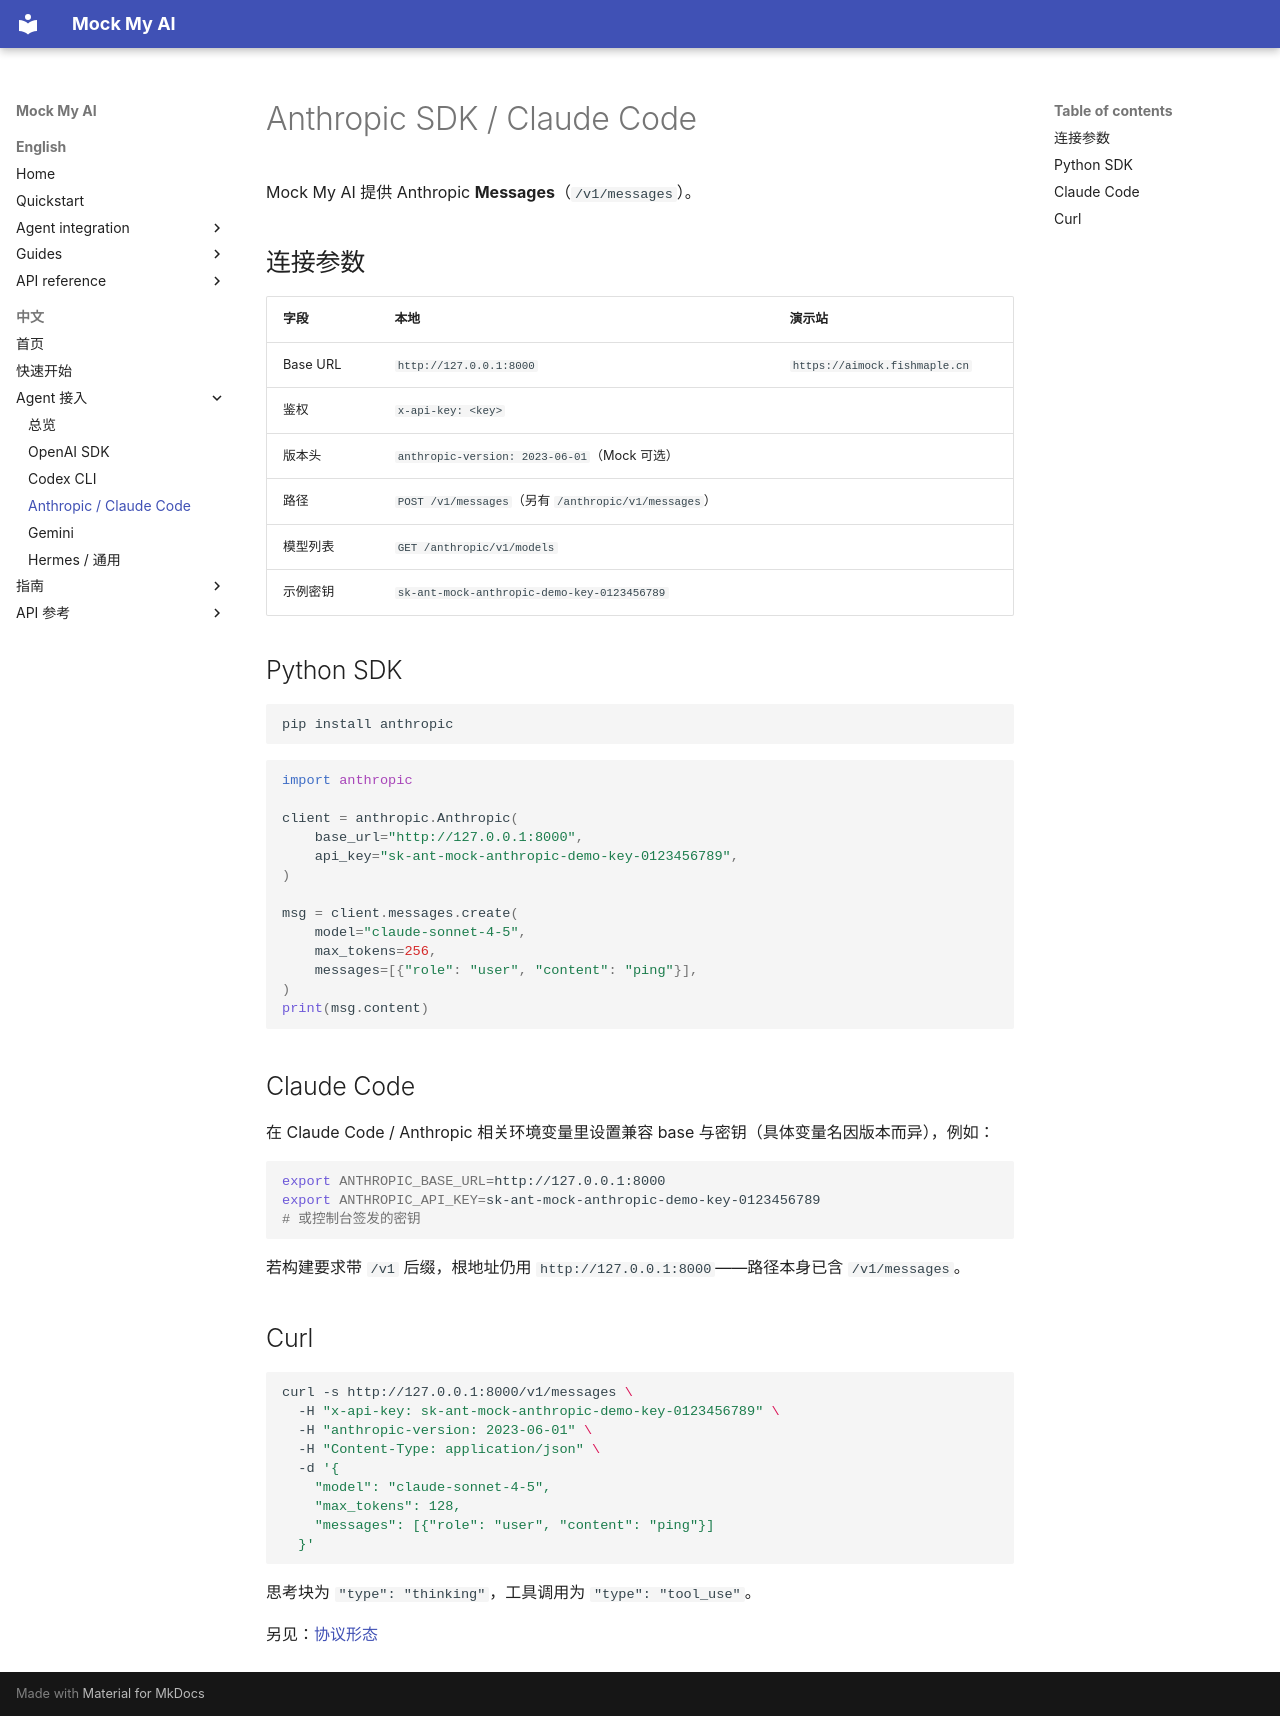

repository: fishstormX/mock-my-ai · page: zh/agents/anthropic/index.html · generator: mkdocs

# Anthropic SDK / Claude Code

Mock My AI 提供 Anthropic **Messages**（`/v1/messages`）。

## 连接参数

| 字段 | 本地 | 演示站 |
|-------|-------|------|
| Base URL | `http://127.0.0.1:8000` | `https://aimock.fishmaple.cn` |
| 鉴权 | `x-api-key: <key>` | |
| 版本头 | `anthropic-version: 2023-06-01`（Mock 可选） | |
| 路径 | `POST /v1/messages`（另有 `/anthropic/v1/messages`） | |
| 模型列表 | `GET /anthropic/v1/models` | |
| 示例密钥 | `sk-ant-mock-anthropic-demo-key-0123456789` | |

## Python SDK

```bash
pip install anthropic
```

```python
import anthropic

client = anthropic.Anthropic(
    base_url="http://127.0.0.1:8000",
    api_key="sk-ant-mock-anthropic-demo-key-0123456789",
)

msg = client.messages.create(
    model="claude-sonnet-4-5",
    max_tokens=256,
    messages=[{"role": "user", "content": "ping"}],
)
print(msg.content)
```

## Claude Code

在 Claude Code / Anthropic 相关环境变量里设置兼容 base 与密钥（具体变量名因版本而异），例如：

```bash
export ANTHROPIC_BASE_URL=http://127.0.0.1:8000
export ANTHROPIC_API_KEY=sk-ant-mock-anthropic-demo-key-0123456789
# 或控制台签发的密钥
```

若构建要求带 `/v1` 后缀，根地址仍用 `http://127.0.0.1:8000`——路径本身已含 `/v1/messages`。

## Curl

```bash
curl -s http://127.0.0.1:8000/v1/messages \
  -H "x-api-key: sk-ant-mock-anthropic-demo-key-0123456789" \
  -H "anthropic-version: 2023-06-01" \
  -H "Content-Type: application/json" \
  -d '{
    "model": "claude-sonnet-4-5",
    "max_tokens": 128,
    "messages": [{"role": "user", "content": "ping"}]
  }'
```

思考块为 `"type": "thinking"`，工具调用为 `"type": "tool_use"`。

另见：[协议形态](../api/anthropic.md)
